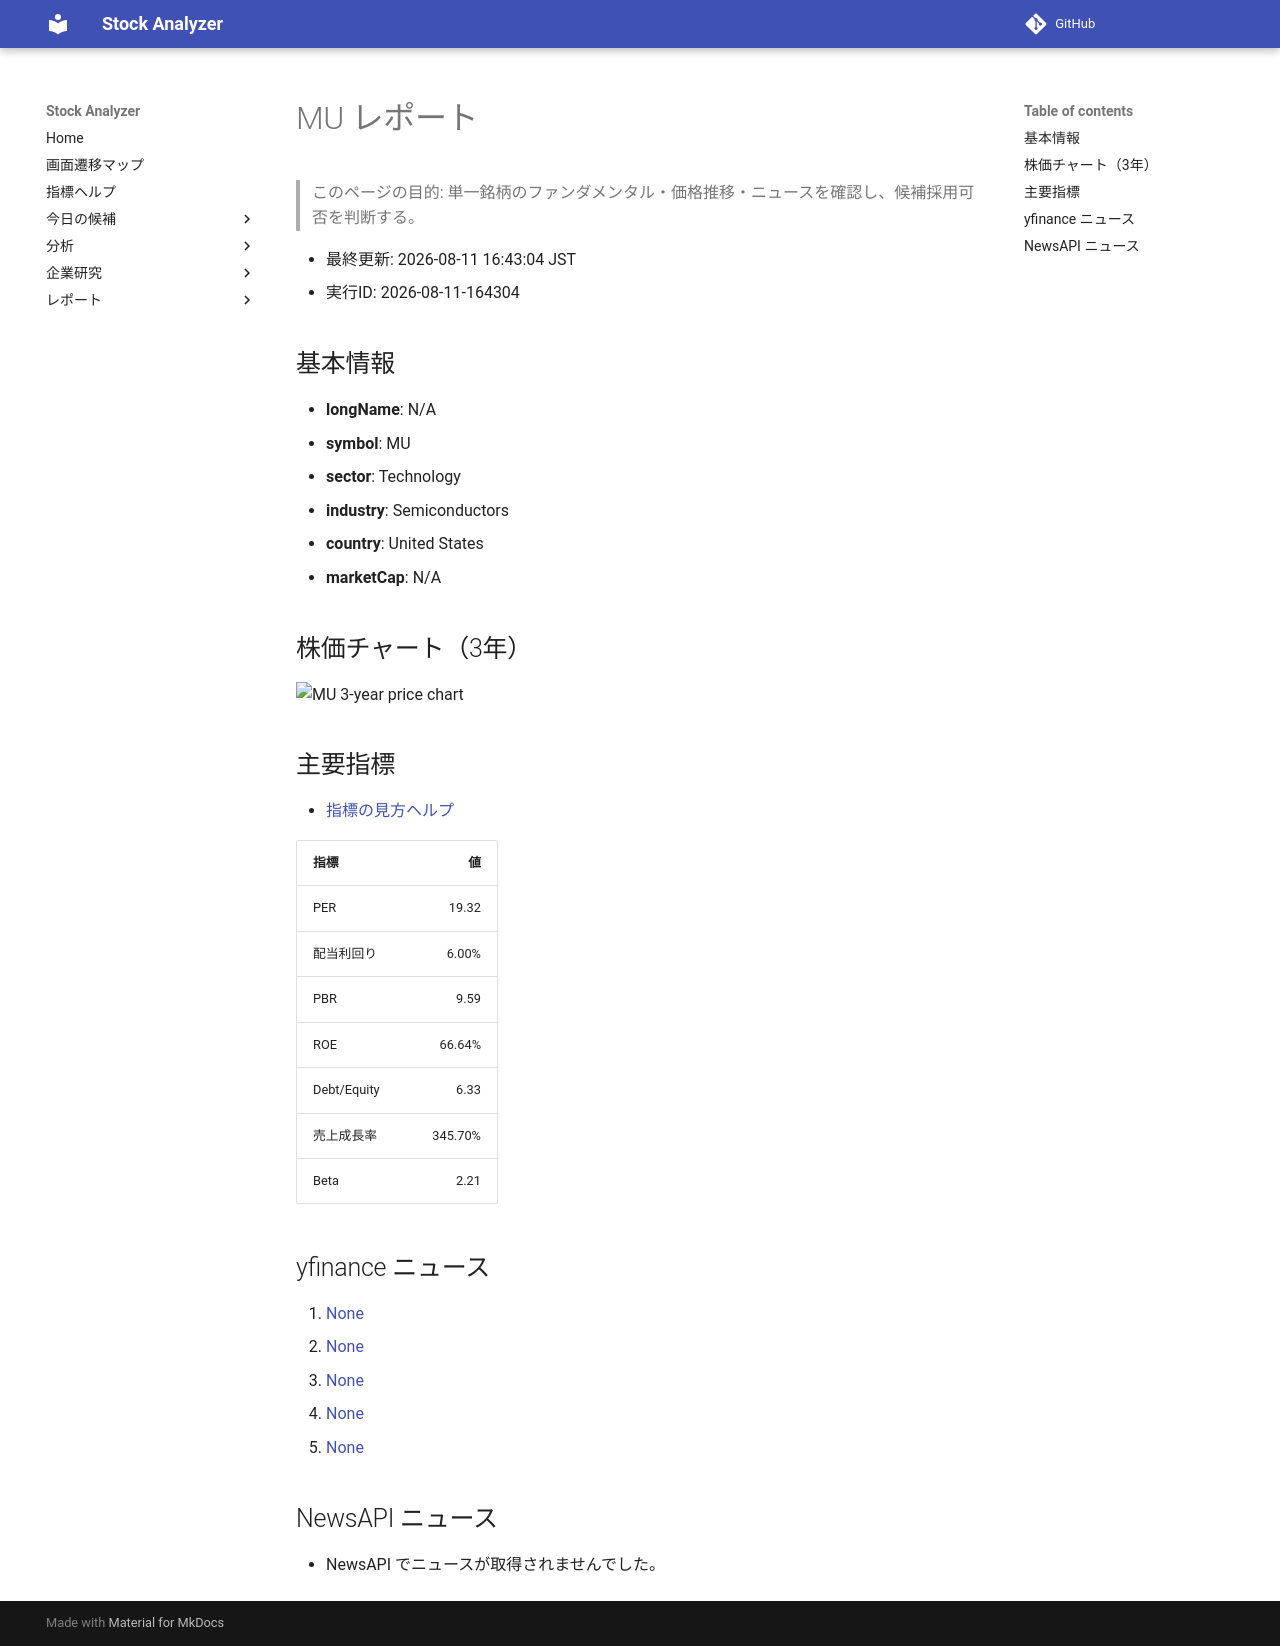

repository: Yumi-note/Making-APP · page: reports/2026-08-11/164304/MU/index.html · generator: mkdocs

# MU レポート

> このページの目的: 単一銘柄のファンダメンタル・価格推移・ニュースを確認し、候補採用可否を判断する。

- 最終更新: 2026-08-11 16:43:04 JST
- 実行ID: 2026-08-11-164304

## 基本情報

- **longName**: N/A
- **symbol**: MU
- **sector**: Technology
- **industry**: Semiconductors
- **country**: United States
- **marketCap**: N/A

## 株価チャート（3年）

![MU 3-year price chart](MU_3y.png)

## 主要指標

- [指標の見方ヘルプ](../../../../indicators.md)

| 指標 | 値 |
|---|---:|
| PER | 19.32 |
| 配当利回り | 6.00% |
| PBR | 9.59 |
| ROE | 66.64% |
| Debt/Equity | 6.33 |
| 売上成長率 | 345.70% |
| Beta | 2.21 |

## yfinance ニュース

1. [None](None)
2. [None](None)
3. [None](None)
4. [None](None)
5. [None](None)

## NewsAPI ニュース

- NewsAPI でニュースが取得されませんでした。
